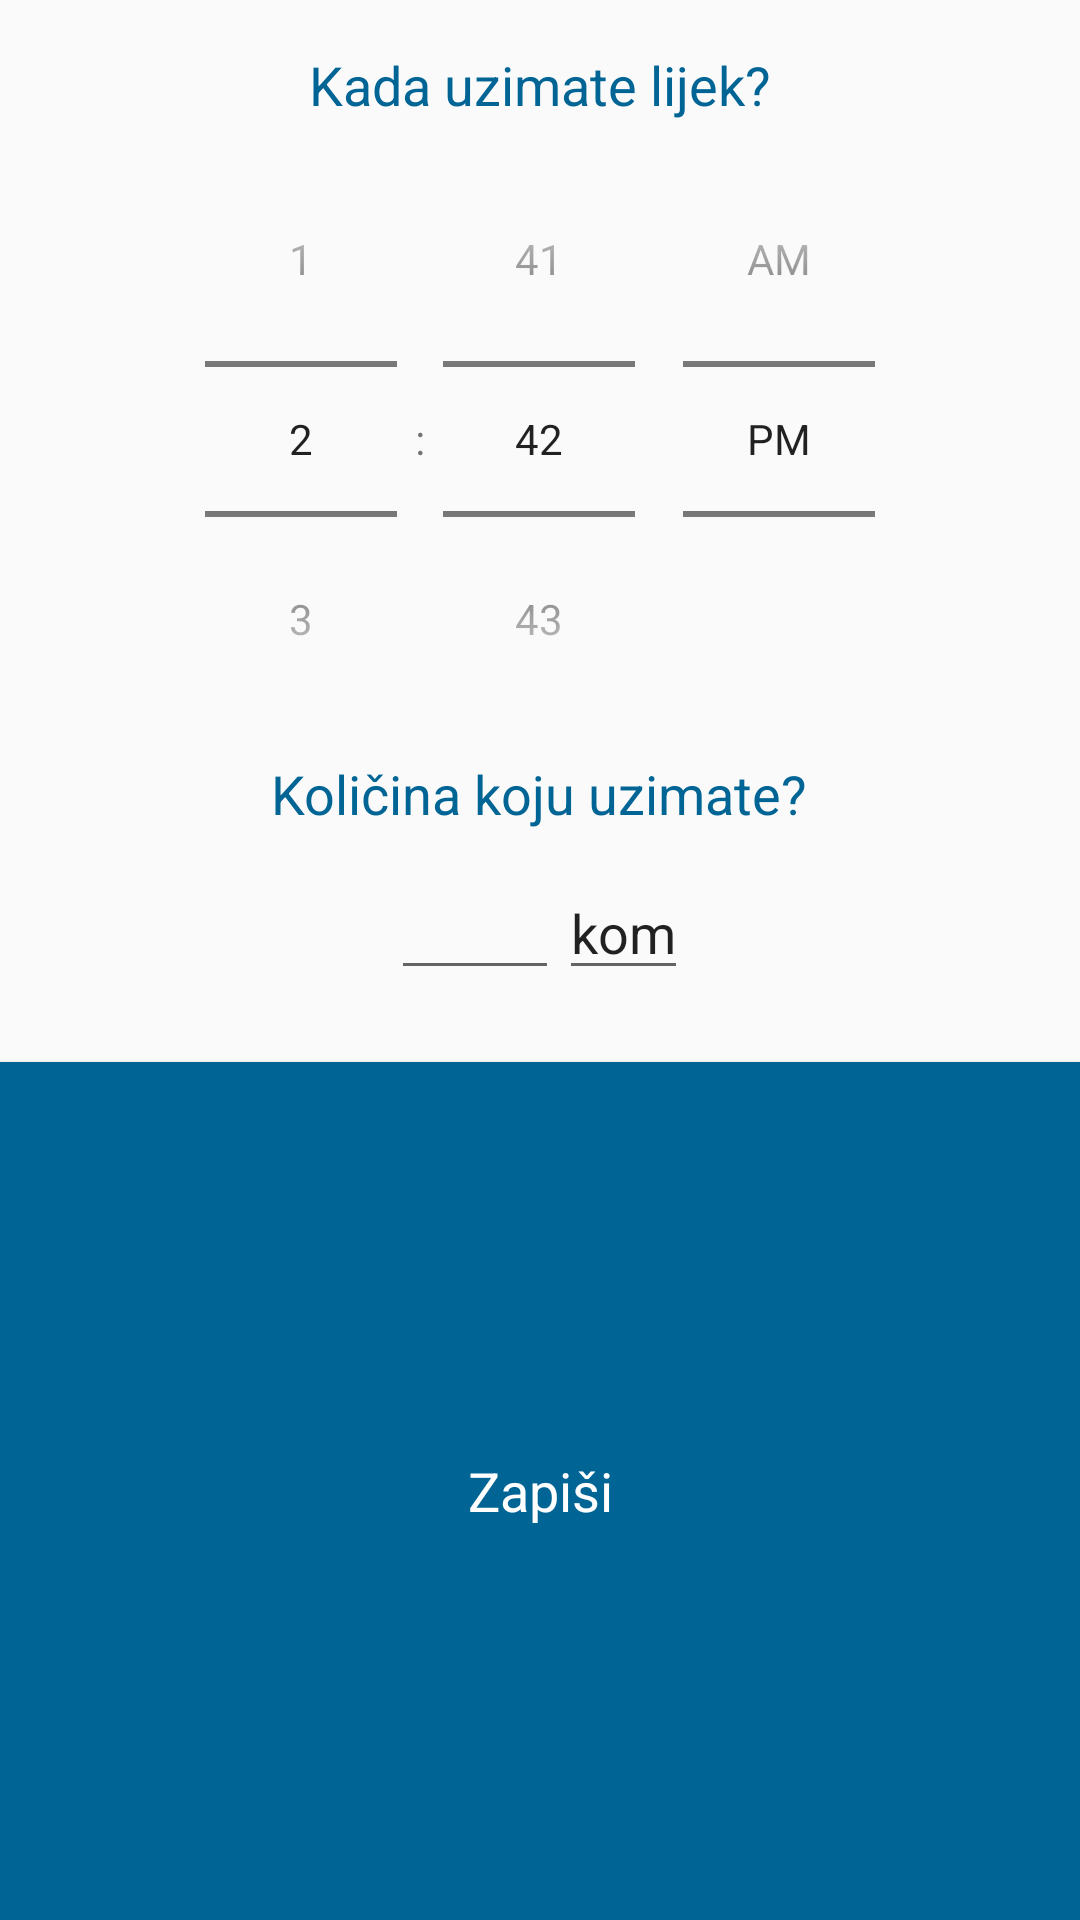

Produce the Android XML layout that renders to this screen, including the resource entries it uses.
<!-- AndroidManifest.xml: application theme AppTheme -->
<!-- res/layout/time_picker_dialog.xml -->
<?xml version="1.0" encoding="utf-8"?>
<LinearLayout xmlns:android="http://schemas.android.com/apk/res/android"
    android:layout_width="match_parent"
    android:layout_height="wrap_content"
    android:orientation="vertical">

    <TextView
        android:layout_width="wrap_content"
        android:layout_height="wrap_content"
        android:layout_gravity="center"
        android:paddingTop="16dp"
        android:text="Kada uzimate lijek?"
        android:textColor="@color/colorPrimary"
        android:textSize="18sp" />

    <TimePicker
        android:id="@+id/timePicker1"
        android:layout_width="wrap_content"
        android:layout_height="wrap_content"
        android:layout_gravity="center"
        android:timePickerMode="spinner" />

    <TextView
        android:layout_width="wrap_content"
        android:layout_height="wrap_content"
        android:layout_gravity="center"
        android:paddingHorizontal="16dp"
        android:text="Količina koju uzimate?"
        android:textColor="@color/colorPrimary"
        android:textSize="18sp" />

    <LinearLayout
        android:layout_width="match_parent"
        android:layout_height="wrap_content"
        android:layout_marginTop="12dp"
        android:gravity="center"
        android:layout_marginBottom="24dp"
        android:orientation="horizontal">

         <EditText
             android:id="@+id/kolicina_lijek_et"
             android:layout_width="56dp"
             android:layout_height="wrap_content"
             android:gravity="center"
             android:inputType="numberDecimal"
             android:textColorHint="@color/colorPrimary" />

        <EditText
            android:id="@+id/jedinica_lijek_et"
            android:layout_width="wrap_content"
            android:text="kom"
            android:layout_height="wrap_content"
            android:gravity="center_vertical"
            android:inputType="text"
            android:textColorHint="@color/colorPrimary" />
    </LinearLayout>

    <Button
        android:id="@+id/btnZapisi"
        style="@style/Widget.AppCompat.Button"
        android:layout_width="match_parent"
        android:layout_height="wrap_content"
        android:layout_weight="1"
        android:background="@color/colorPrimary"
        android:padding="8dp"
        android:text="Zapiši"
        android:textAppearance="?android:attr/textAppearanceMedium"
        android:textColor="@android:color/white" />

</LinearLayout>
<!-- resources referenced by this layout -->
<resources>
  <color name="colorPrimary">#006495</color>
  <style name="AppTheme" parent="Theme.AppCompat.Light.DarkActionBar">
          
          <item name="colorPrimary">@color/colorPrimary</item>
          <item name="colorPrimaryDark">@color/colorPrimaryDark</item>
          <item name="colorAccent">@color/colorPrimary</item>
      </style>
  <color name="colorPrimaryDark">#004C70</color>
</resources>
